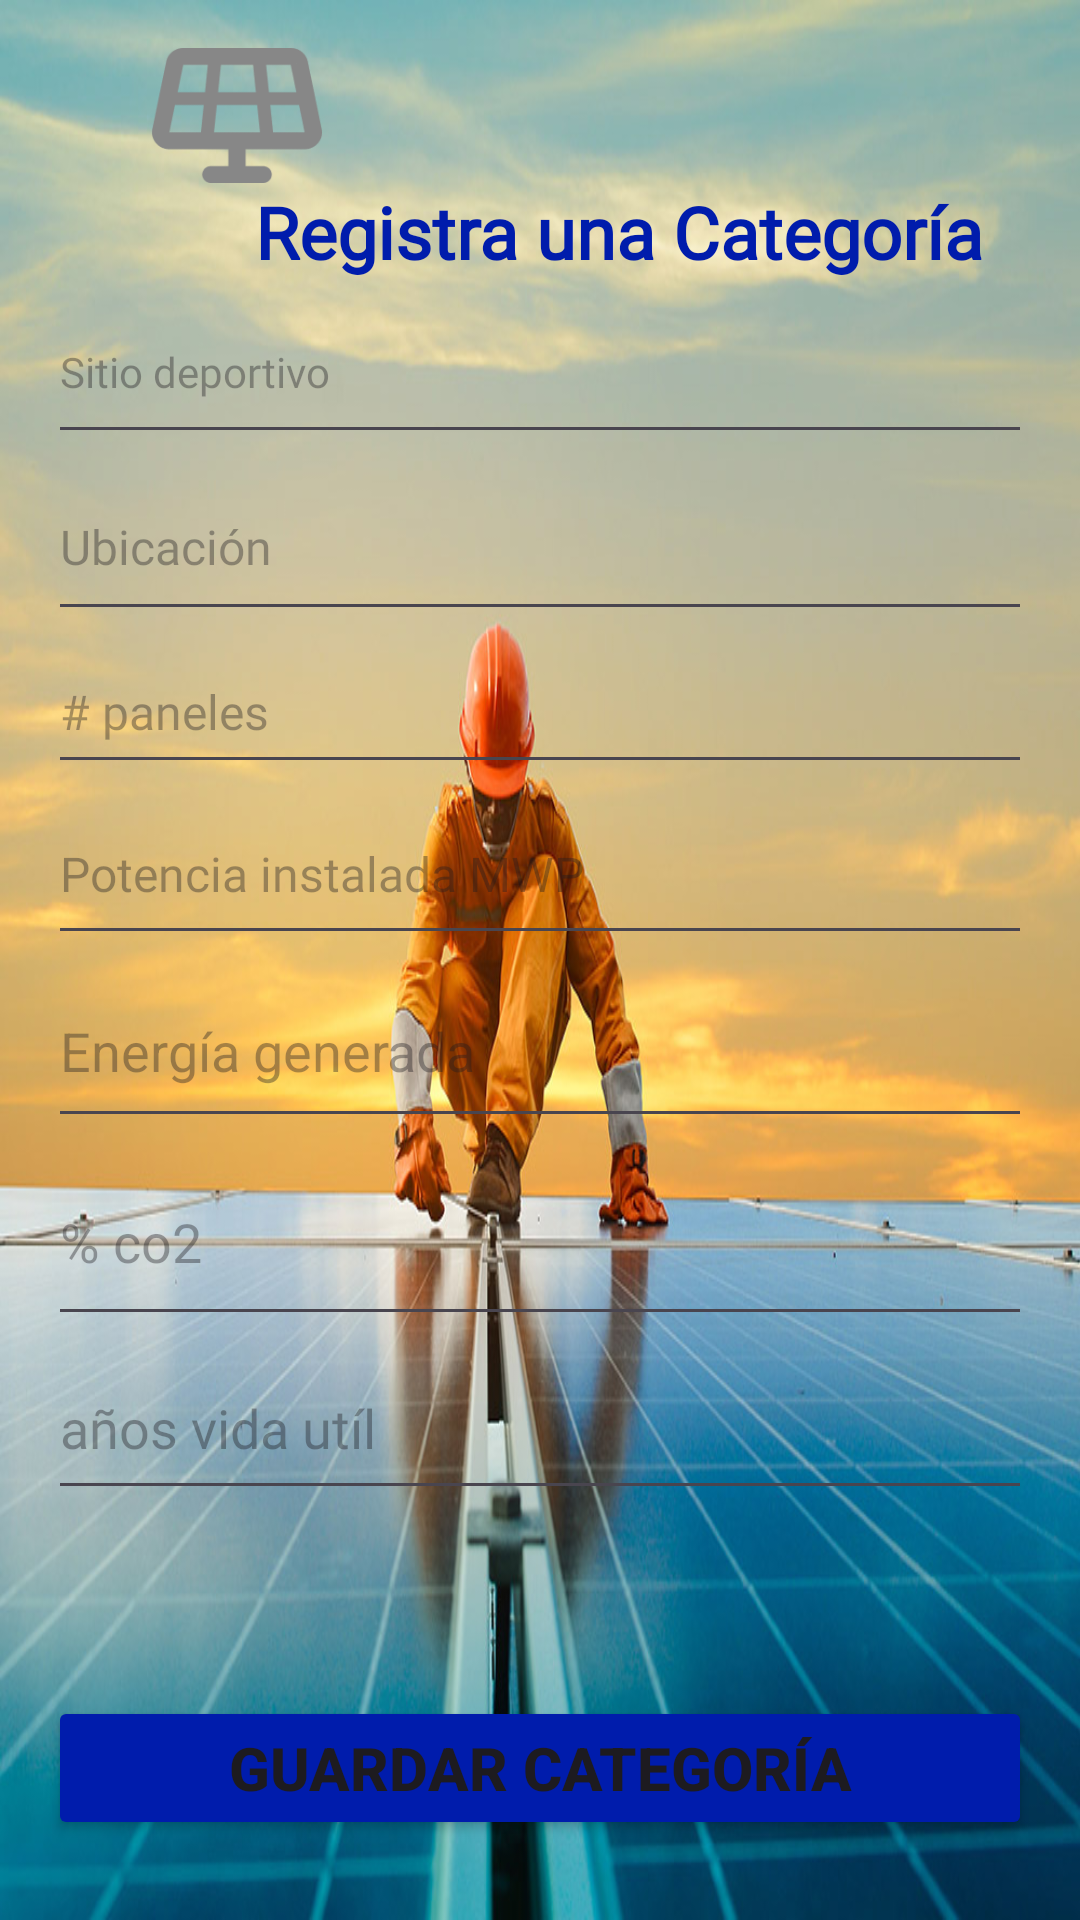

This screen was rendered from an Android layout file. Write that file and the resources it references.
<!-- AndroidManifest.xml: application theme Theme.Panels_solar_sport -->
<!-- res/layout/activity_create_category.xml -->
<?xml version="1.0" encoding="utf-8"?>
<androidx.constraintlayout.widget.ConstraintLayout xmlns:android="http://schemas.android.com/apk/res/android"
    xmlns:app="http://schemas.android.com/apk/res-auto"
    xmlns:tools="http://schemas.android.com/tools"
    android:id="@+id/main"
    android:layout_width="match_parent"
    android:layout_height="match_parent"
    android:background="@drawable/placa"
    android:scaleType="fitCenter"
    tools:context=".CreateCategoryActivity">

    <LinearLayout
        android:id="@+id/linearLayout"
        android:layout_width="0dp"
        android:layout_height="match_parent"
        android:layout_marginStart="16dp"
        android:layout_marginTop="16dp"
        android:layout_marginEnd="16dp"
        android:layout_marginBottom="16dp"
        android:orientation="vertical"
        app:layout_constraintBottom_toBottomOf="parent"
        app:layout_constraintEnd_toEndOf="parent"
        app:layout_constraintHorizontal_bias="1.0"
        app:layout_constraintStart_toStartOf="parent"
        app:layout_constraintTop_toTopOf="parent"
        app:layout_constraintVertical_bias="0.0">

        <ImageView
            android:id="@+id/imageForm"
            android:layout_width="126dp"
            android:layout_height="45dp"
            app:srcCompat="@drawable/pane2" />

        <TextView
            android:id="@+id/textForm"
            android:layout_width="380dp"
            android:layout_height="wrap_content"
            android:fontFamily="@font/sansitaone"
            android:text="Registra una Categoría"
            android:textAlignment="center"
            android:textColor="#001CAC"
            android:textSize="24sp"
            android:textStyle="bold" />

        <EditText
            android:id="@+id/name"
            android:layout_width="match_parent"
            android:layout_height="58dp"
            android:ems="10"
            android:fontFamily="@font/sansitaone"
            android:hint="Sitio deportivo"
            android:inputType="text"
            android:textColor="@color/black"
            android:textSize="14sp" />

        <EditText
            android:id="@+id/location"
            android:layout_width="match_parent"
            android:layout_height="59dp"
            android:ems="10"
            android:fontFamily="@font/sansitaone"
            android:hint="Ubicación"
            android:inputType="text"
            android:textColor="@color/black"
            android:textSize="16sp" />

        <EditText
            android:id="@+id/panels"
            android:layout_width="match_parent"
            android:layout_height="51dp"
            android:ems="10"
            android:fontFamily="@font/sansitaone"
            android:hint="# paneles"
            android:inputType="number"
            android:textColor="@color/black"
            android:textSize="16sp" />

        <EditText
            android:id="@+id/power"
            android:layout_width="match_parent"
            android:layout_height="57dp"
            android:ems="10"
            android:fontFamily="@font/sansitaone"
            android:hint="Potencia instalada MWP"
            android:inputType="numberDecimal"
            android:textColor="@color/black"
            android:textSize="16sp" />

        <EditText
            android:id="@+id/energy"
            android:layout_width="match_parent"
            android:layout_height="61dp"
            android:ems="10"
            android:hint="Energía generada"
            android:inputType="numberDecimal"
            android:textColor="@color/black" />

        <EditText
            android:id="@+id/co2"
            android:layout_width="match_parent"
            android:layout_height="66dp"
            android:ems="10"
            android:fontFamily="@font/sansitaone"
            android:hint="% co2"
            android:inputType="numberDecimal"
            android:textColor="@color/black" />

        <EditText
            android:id="@+id/life"
            android:layout_width="match_parent"
            android:layout_height="58dp"
            android:ems="10"
            android:fontFamily="@font/sansitaone"
            android:hint="años vida utíl"
            android:inputType="numberSigned"
            android:textColor="@color/black"
            android:textSize="18sp" />

        <Space
            android:layout_width="454dp"
            android:layout_height="62dp" />

        <Button
            android:id="@+id/button_add"
            android:layout_width="match_parent"
            android:layout_height="wrap_content"
            android:backgroundTint="#001CAC"
            android:insetLeft="40dp"
            android:insetRight="40dp"
            android:text="Guardar Categoría"
            android:textSize="20sp"
            android:textStyle="bold" />

    </LinearLayout>
</androidx.constraintlayout.widget.ConstraintLayout>
<!-- resources referenced by this layout -->
<resources>
  <!-- drawable pane2: png bitmap (drawable, 4330 bytes) -->
  <!-- drawable placa: jpg bitmap (drawable, 144072 bytes) -->
  <style name="Theme.Panels_solar_sport" parent="Base.Theme.Panels_solar_sport" />
  <style name="Base.Theme.Panels_solar_sport" parent="Theme.Material3.DayNight.NoActionBar">
          
          
      </style>
  <!-- not gathered from this repository: default colours our renderer supplied (Android Studio template values) -->
  <color name="black">#FF000000</color>
</resources>
